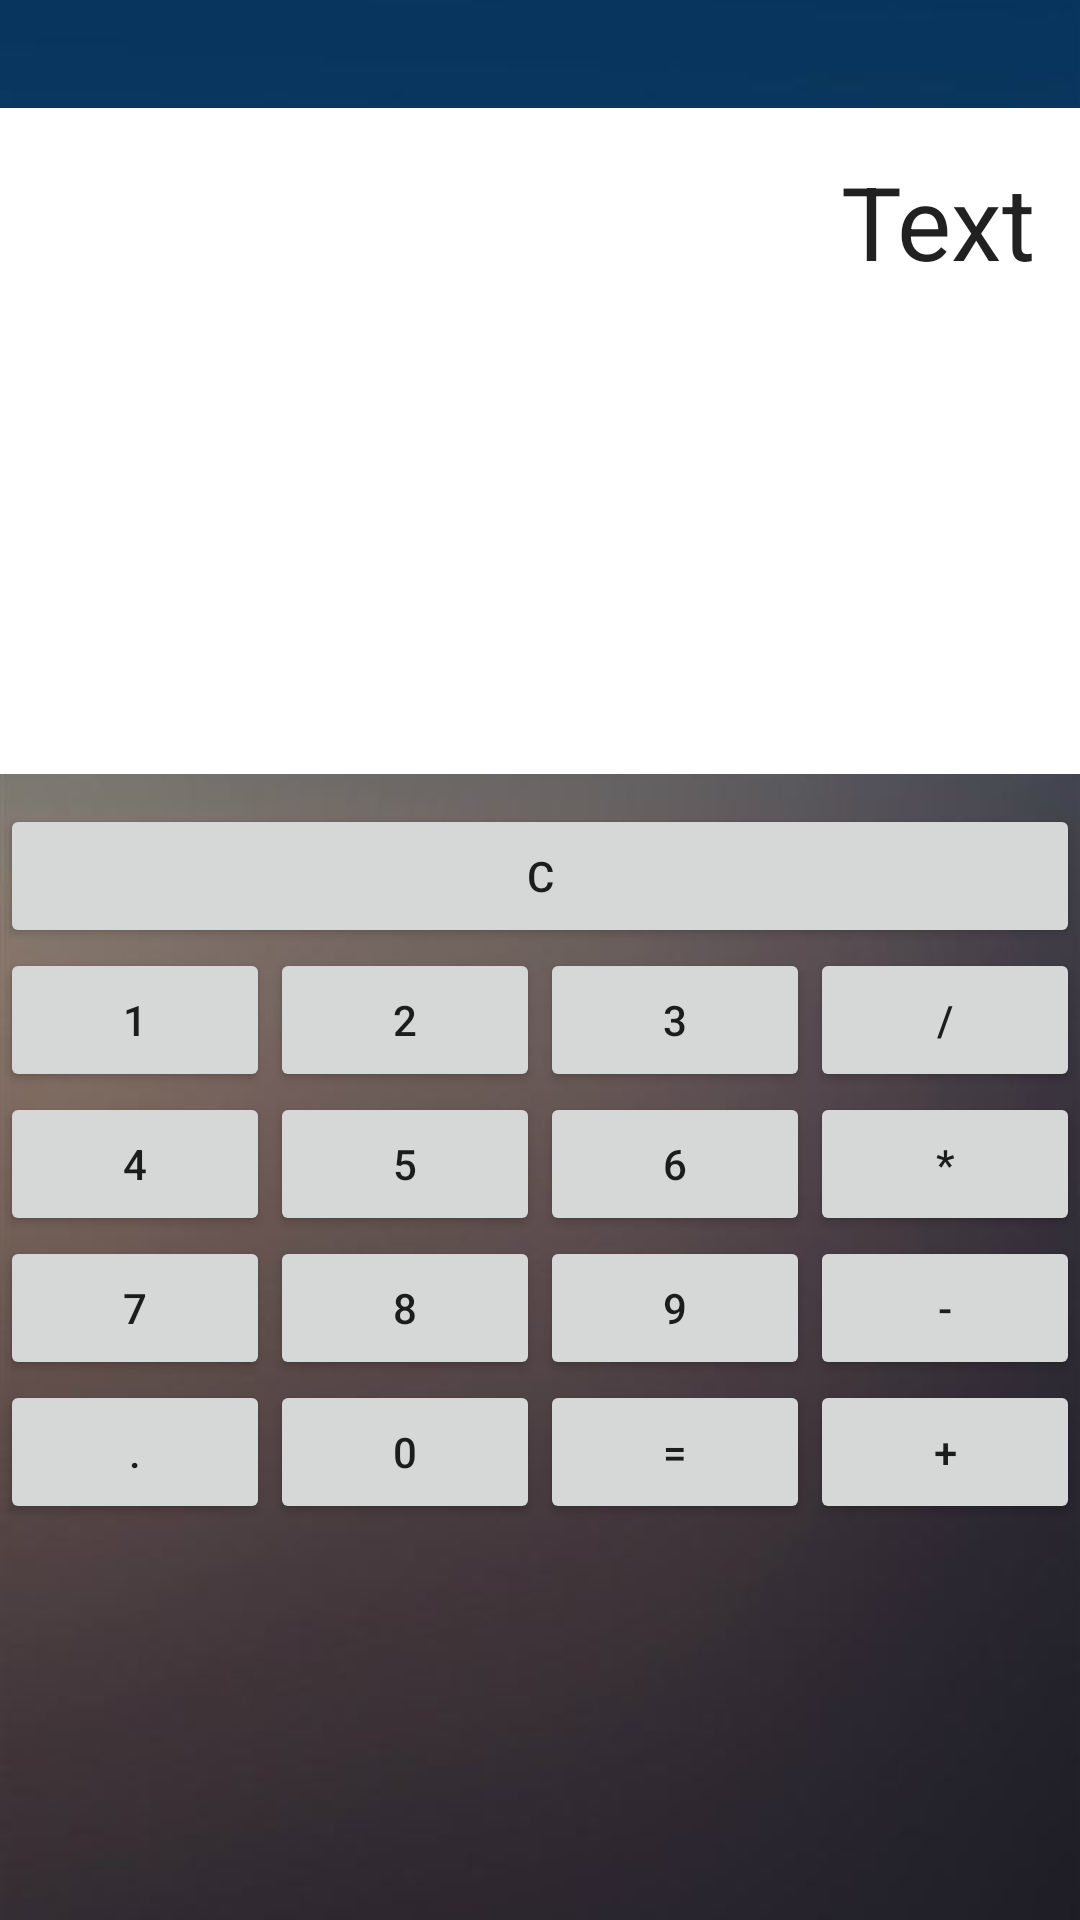

Reconstruct the res/layout file that produces this screen, plus the resources it refers to.
<!-- AndroidManifest.xml: application theme Theme.BelajarPemogramanGame -->
<!-- res/layout/activity_relative_layout.xml -->
<?xml version="1.0" encoding="utf-8"?>
<androidx.constraintlayout.widget.ConstraintLayout xmlns:android="http://schemas.android.com/apk/res/android"
    xmlns:app="http://schemas.android.com/apk/res-auto"
    xmlns:tools="http://schemas.android.com/tools"
    android:layout_width="match_parent"
    android:layout_height="match_parent"
    tools:context=".RelativeLayoutActivity"
    >

    <ImageView
        android:id="@+id/imageView3"
        android:layout_width="match_parent"
        android:layout_height="match_parent"
        android:scaleX="1"
        android:scaleY="1.5"
        app:layout_constraintBottom_toBottomOf="parent"
        app:layout_constraintEnd_toEndOf="parent"
        app:layout_constraintStart_toStartOf="parent"
        app:layout_constraintTop_toTopOf="parent"
        app:srcCompat="@drawable/background1" />

    <EditText
        android:id="@+id/editText"
        android:layout_width="match_parent"
        android:layout_height="222dp"
        android:layout_alignParentTop="true"
        android:layout_marginTop="36dp"
        android:background="#FFFFFF"
        android:focusable="false"
        android:gravity="right"
        android:inputType="none"
        android:padding="15dp"
        android:text="Text"
        android:textSize="34sp"
        app:layout_constraintEnd_toEndOf="@id/imageView3"
        app:layout_constraintHorizontal_bias="0.0"
        app:layout_constraintStart_toStartOf="@id/imageView3"
        app:layout_constraintTop_toTopOf="@id/imageView3" />

    <GridLayout
        android:id="@+id/gridLayout"
        android:layout_width="match_parent"
        android:layout_height="wrap_content"
        android:layout_below="@id/editText"
        android:rowCount="5"
        android:columnCount="4"
        android:layout_marginTop="10dp"
        app:layout_constraintTop_toBottomOf="@+id/editText"
        app:layout_constraintStart_toStartOf="@+id/editText"
        app:layout_constraintEnd_toEndOf="@+id/editText">

        <Button
            android:id="@+id/btnClear"
            android:layout_width="0dp"
            android:layout_height="wrap_content"
            android:layout_columnWeight="1"
            android:layout_columnSpan="4"
            android:text="C" />

        <Button
            android:id="@+id/btn1"
            android:layout_width="0dp"
            android:layout_height="wrap_content"
            android:layout_columnWeight="1"
            android:text="1" />

        <Button
            android:id="@+id/btn2"
            android:layout_width="0dp"
            android:layout_height="wrap_content"
            android:layout_columnWeight="1"
            android:text="2" />

        <Button
            android:id="@+id/btn3"
            android:layout_width="0dp"
            android:layout_height="wrap_content"
            android:layout_columnWeight="1"
            android:text="3" />

        <Button
            android:id="@+id/btnDivide"
            android:layout_width="0dp"
            android:layout_height="wrap_content"
            android:layout_columnWeight="1"
            android:text="/" />

        <Button
            android:id="@+id/btn4"
            android:layout_width="0dp"
            android:layout_height="wrap_content"
            android:layout_columnWeight="1"
            android:text="4" />

        <Button
            android:id="@+id/btn5"
            android:layout_width="0dp"
            android:layout_height="wrap_content"
            android:layout_columnWeight="1"
            android:text="5" />

        <Button
            android:id="@+id/btn6"
            android:layout_width="0dp"
            android:layout_height="wrap_content"
            android:layout_columnWeight="1"
            android:text="6" />

        <Button
            android:id="@+id/btnMultiply"
            android:layout_width="0dp"
            android:layout_height="wrap_content"
            android:layout_columnWeight="1"
            android:text="*" />

        <Button
            android:id="@+id/btn7"
            android:layout_width="0dp"
            android:layout_height="wrap_content"
            android:layout_columnWeight="1"
            android:text="7" />

        <Button
            android:id="@+id/btn8"
            android:layout_width="0dp"
            android:layout_height="wrap_content"
            android:layout_columnWeight="1"
            android:text="8" />

        <Button
            android:id="@+id/btn9"
            android:layout_width="0dp"
            android:layout_height="wrap_content"
            android:layout_columnWeight="1"
            android:text="9" />

        <Button
            android:id="@+id/btnMinus"
            android:layout_width="0dp"
            android:layout_height="wrap_content"
            android:layout_columnWeight="1"
            android:text="-" />

        <Button
            android:id="@+id/btnDot"
            android:layout_width="0dp"
            android:layout_height="wrap_content"
            android:layout_columnWeight="1"
            android:text="." />

        <Button
            android:id="@+id/btn0"
            android:layout_width="0dp"
            android:layout_height="wrap_content"
            android:text="0"
            android:layout_columnWeight="1" />

        <Button
            android:id="@+id/btnEqual"
            android:layout_width="0dp"
            android:layout_height="wrap_content"
            android:text="="
            android:layout_columnWeight="1" />

        

        

        <Button
            android:id="@+id/btnPlus"
            android:layout_width="0dp"
            android:layout_height="wrap_content"
            android:text="+"
            android:layout_columnWeight="1" />

        

        

    </GridLayout>


</androidx.constraintlayout.widget.ConstraintLayout>
<!-- resources referenced by this layout -->
<resources>
  <!-- drawable background1: jpg bitmap (drawable, 22839 bytes) -->
  <style name="Theme.BelajarPemogramanGame" parent="Theme.AppCompat.Light.DarkActionBar">
          
          <item name="colorPrimary">@color/purple_500</item>
          <item name="colorPrimaryDark">@color/purple_700</item>
          <item name="colorAccent">@color/teal_200</item>
          
      </style>
  <color name="purple_500">#FF6200EE</color>
  <color name="purple_700">#FF3700B3</color>
  <color name="teal_200">#FF03DAC5</color>
</resources>
